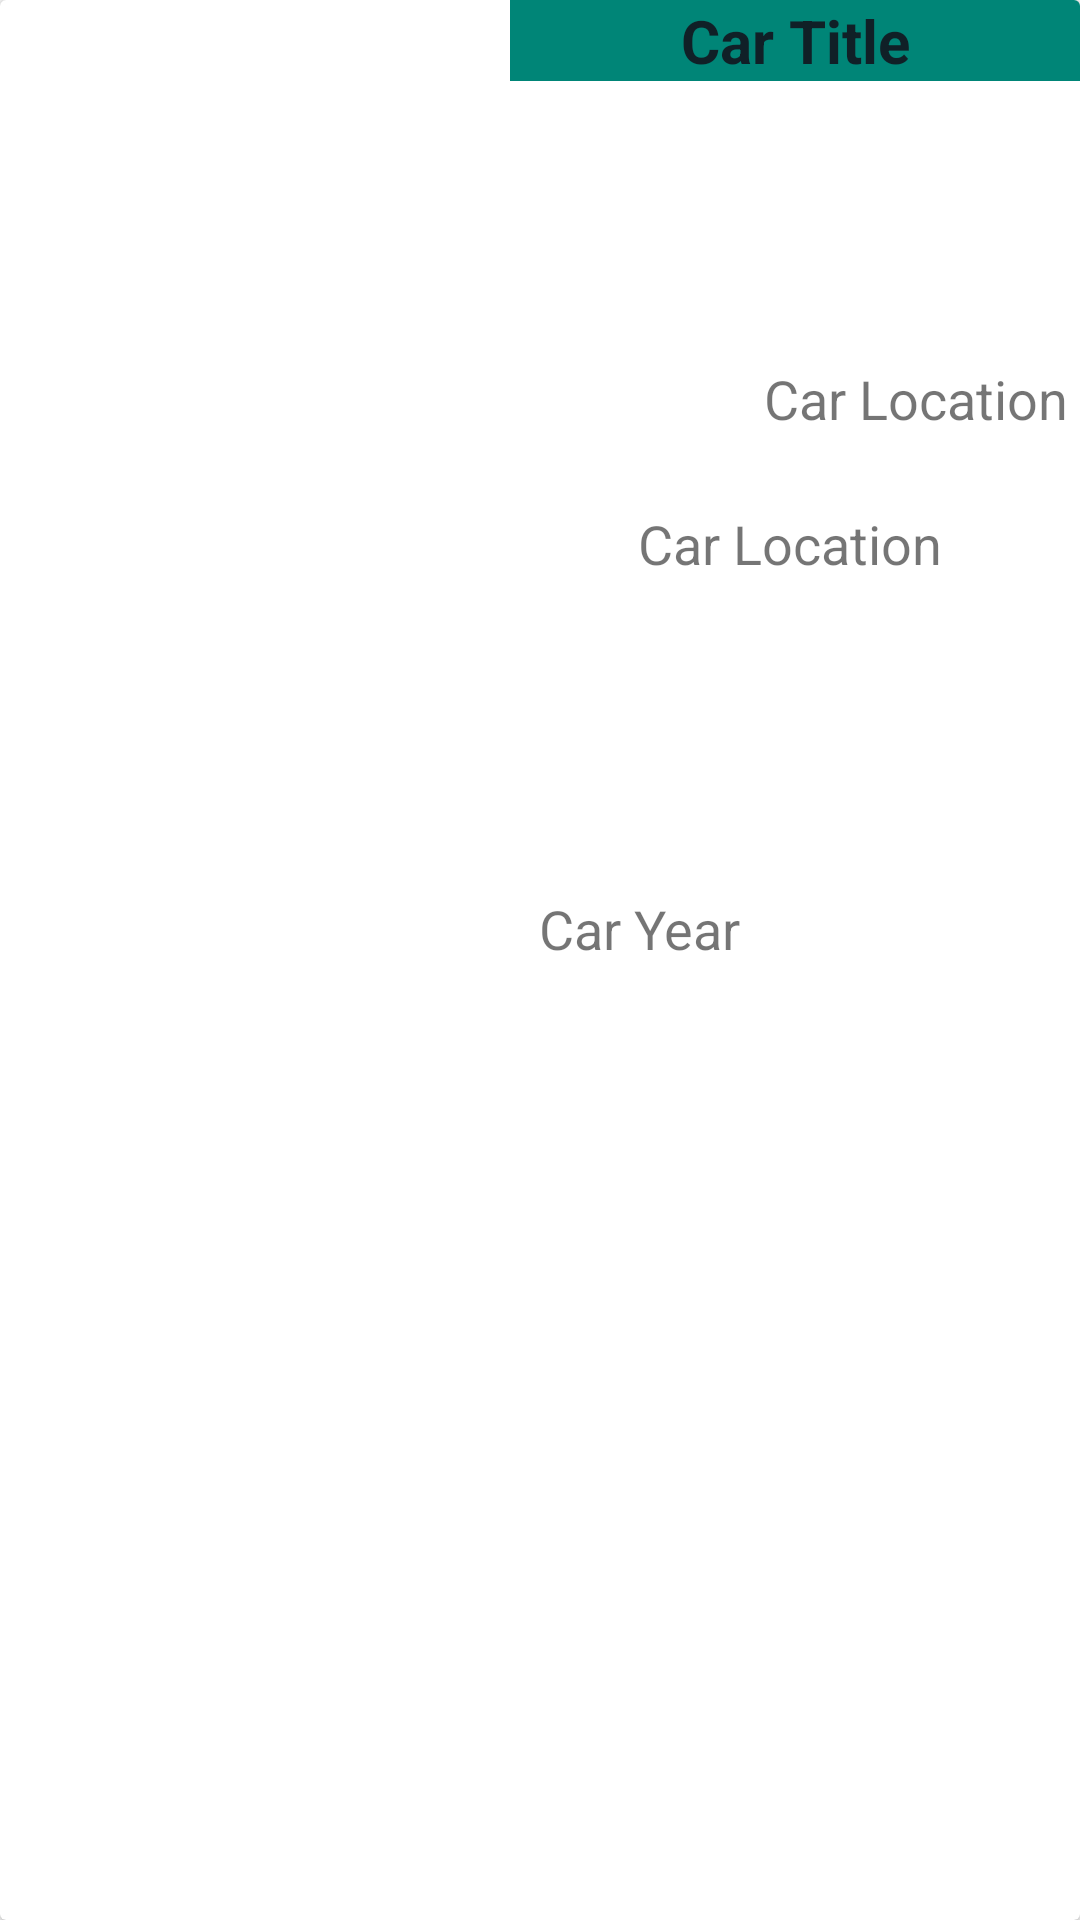

Write the Android layout XML for this screen, with the resource values it uses.
<!-- AndroidManifest.xml: application theme AppTheme -->
<!-- res/layout/car_listitem.xml -->
<?xml version="1.0" encoding="utf-8"?>
<androidx.cardview.widget.CardView xmlns:android="http://schemas.android.com/apk/res/android"
    xmlns:app="http://schemas.android.com/apk/res-auto"
    xmlns:tools="http://schemas.android.com/tools"
    android:layout_width="match_parent"
    android:layout_height="wrap_content"
    android:layout_margin="8dp">

    <androidx.constraintlayout.widget.ConstraintLayout
        android:layout_width="match_parent"
        android:layout_height="match_parent">

        <ImageView
            android:id="@+id/carImage"
            android:layout_width="170dp"
            android:layout_height="120dp"
            android:scaleType="centerCrop"
            android:src="@drawable/bag_icon"
            app:layout_constraintBottom_toBottomOf="parent"
            app:layout_constraintStart_toStartOf="parent"
            app:layout_constraintTop_toTopOf="parent" />

        <TextView
            android:id="@+id/carTitle"
            android:layout_width="0dp"
            android:layout_height="wrap_content"
            android:gravity="center"
            android:text="Car Title"
            android:background="@color/colorPrimary2"
            android:textStyle="bold"
            android:textColor="@color/statusBarColor"
            android:textSize="20sp"
            app:layout_constraintEnd_toEndOf="parent"
            app:layout_constraintStart_toEndOf="@+id/carImage"
            app:layout_constraintTop_toTopOf="parent" />


        <TextView
            android:id="@+id/carYear"
            android:layout_width="wrap_content"
            android:layout_height="wrap_content"
            android:layout_marginStart="8dp"
            android:layout_marginLeft="8dp"
            android:layout_marginBottom="48dp"
            android:gravity="center"
            android:text="Car Year"
            android:textSize="18sp"
            app:layout_constraintBottom_toBottomOf="parent"
            app:layout_constraintEnd_toEndOf="parent"
            app:layout_constraintHorizontal_bias="0.013"
            app:layout_constraintStart_toEndOf="@+id/carImage"
            app:layout_constraintTop_toBottomOf="@+id/carTitle" />


        <TextView
            android:id="@+id/carPrice"
            android:layout_width="wrap_content"
            android:layout_height="wrap_content"
            android:layout_marginEnd="4dp"
            android:layout_marginRight="4dp"
            android:gravity="center"
            android:text="Car Location"
            android:textSize="18sp"
            app:layout_constraintBottom_toBottomOf="parent"
            app:layout_constraintEnd_toEndOf="parent"
            app:layout_constraintTop_toBottomOf="@+id/carTitle"
            app:layout_constraintVertical_bias="0.159" />

        <TextView
            android:id="@+id/carLocation"
            android:layout_width="wrap_content"
            android:layout_height="wrap_content"
            android:layout_marginTop="24dp"
            android:layout_marginEnd="8dp"
            android:layout_marginRight="8dp"
            android:layout_marginLeft="8dp"
            android:gravity="center"
            android:text="Car Location"
            android:textSize="18sp"
            app:layout_constraintBottom_toBottomOf="parent"
            app:layout_constraintEnd_toEndOf="parent"
            app:layout_constraintHorizontal_bias="0.466"
            app:layout_constraintStart_toStartOf="@+id/carYear"
            app:layout_constraintTop_toBottomOf="@+id/carPrice"
            app:layout_constraintVertical_bias="0.0" />


    </androidx.constraintlayout.widget.ConstraintLayout>

</androidx.cardview.widget.CardView>
<!-- resources referenced by this layout -->
<resources>
  <color name="colorPrimary2">#008577</color>
  <color name="statusBarColor">#102027</color>
  <style name="AppTheme" parent="Theme.AppCompat.Light.DarkActionBar">
          
          <item name="colorPrimary">@color/colorPrimary</item>
          <item name="colorPrimaryDark">@color/colorPrimaryDark</item>
          <item name="colorAccent">@color/colorAccent</item>
      </style>
  <color name="colorPrimary">#222431</color>
  <color name="colorPrimaryDark">#3700B3</color>
  <color name="colorAccent">#03A9F4</color>
</resources>
